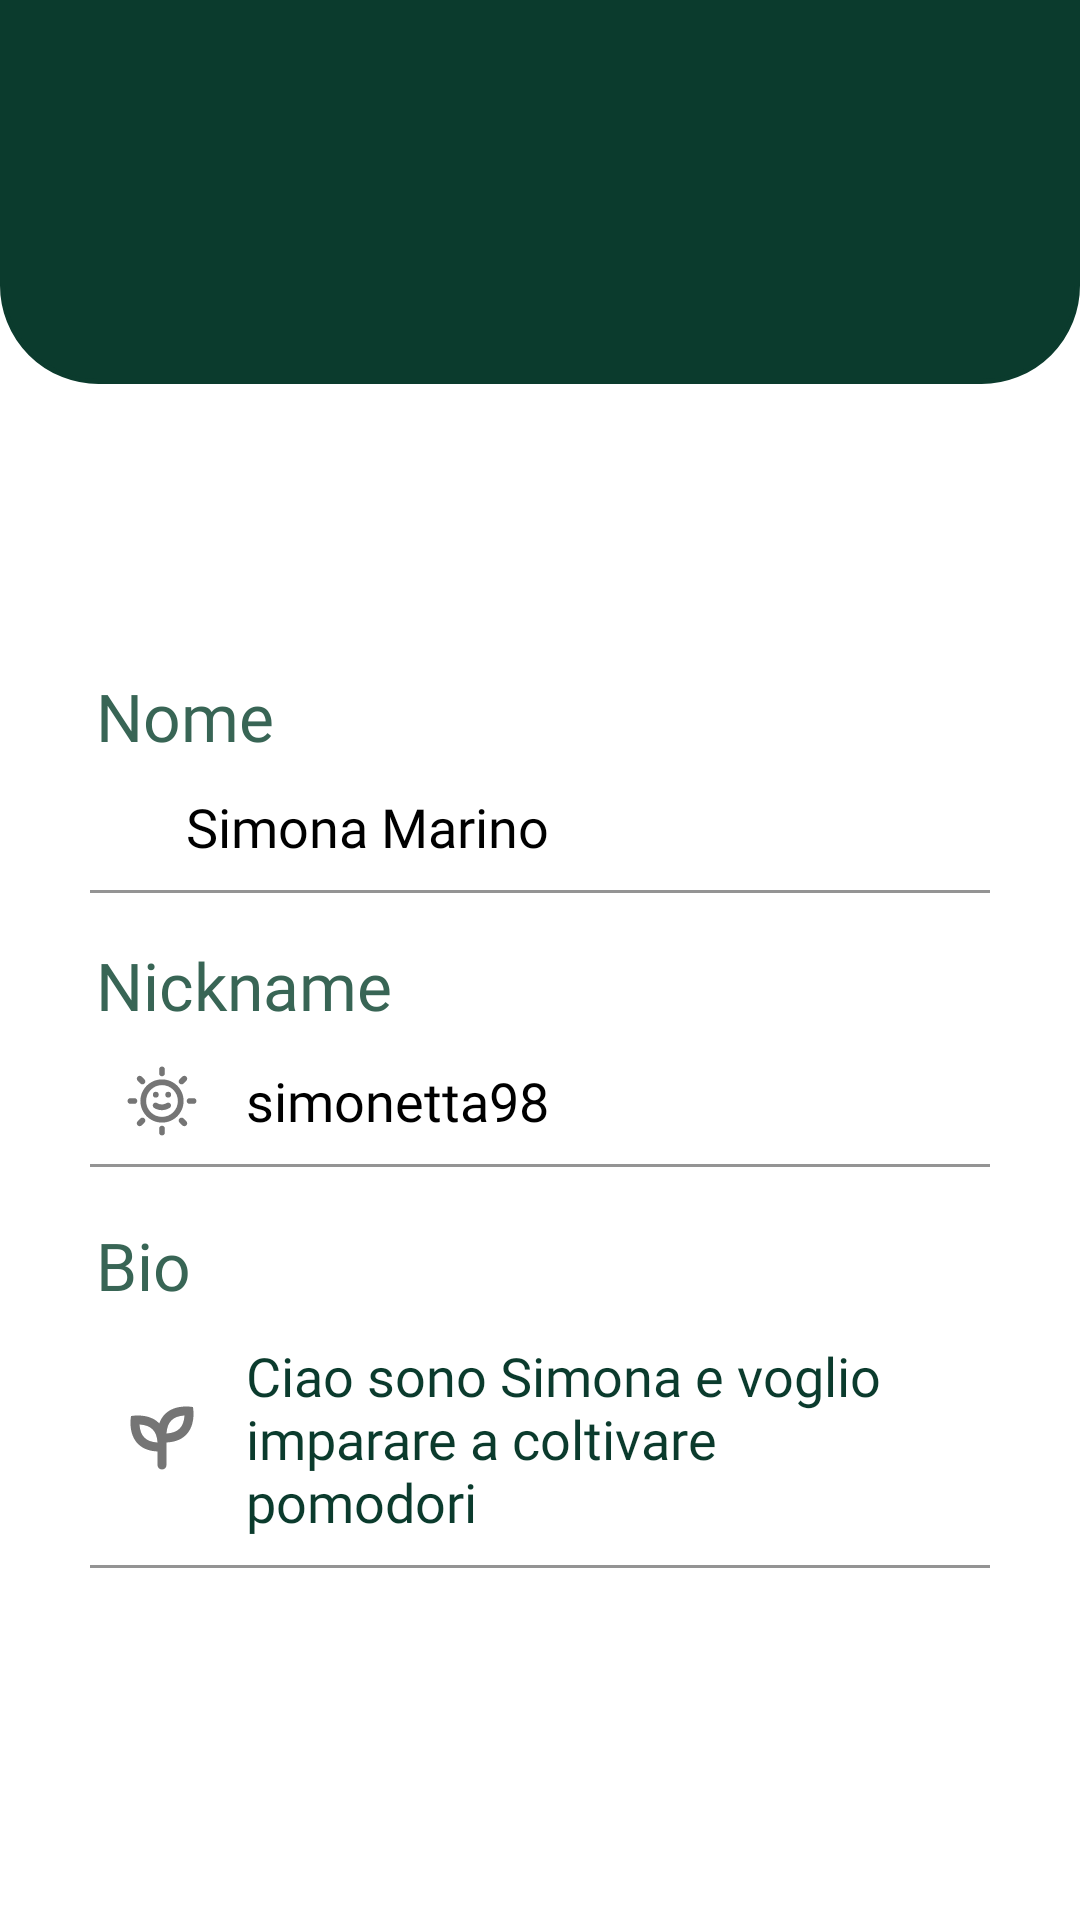

Produce the Android XML layout that renders to this screen, including the resource entries it uses.
<!-- AndroidManifest.xml: application theme Theme.DidProject -->
<!-- res/layout/fragment_profile_edit.xml -->
<?xml version="1.0" encoding="UTF-8"?>
<androidx.constraintlayout.widget.ConstraintLayout xmlns:android="http://schemas.android.com/apk/res/android"
    xmlns:app="http://schemas.android.com/apk/res-auto"
    xmlns:tools="http://schemas.android.com/tools"
    android:id="@+id/constraint"
    style="@style/button_accent"
    android:layout_width="match_parent"
    android:layout_height="match_parent">


    <RelativeLayout
        android:id="@+id/relativeLayout"
        android:layout_width="0dp"
        android:layout_height="128dp"
        android:background="@drawable/rounded_corner_bottom"
        android:backgroundTint="@color/primary_main"
        app:layout_constraintEnd_toEndOf="parent"
        app:layout_constraintStart_toStartOf="parent"
        app:layout_constraintTop_toTopOf="parent">

    </RelativeLayout>


    <RelativeLayout
        android:layout_width="192dp"
        android:layout_height="192dp"
        android:background="@drawable/rounded_corner_full"
        app:layout_constraintBottom_toBottomOf="@+id/profilePicture"
        app:layout_constraintEnd_toEndOf="@+id/profilePicture"
        app:layout_constraintStart_toStartOf="@+id/profilePicture"
        app:layout_constraintTop_toTopOf="@+id/profilePicture">

    </RelativeLayout>

    <com.google.android.material.imageview.ShapeableImageView
        android:id="@+id/profilePicture"
        android:layout_width="192dp"
        android:layout_height="192dp"
        android:layout_marginTop="16dp"
        app:layout_constraintDimensionRatio="1:1"
        app:layout_constraintEnd_toEndOf="parent"
        app:layout_constraintStart_toStartOf="parent"
        app:layout_constraintTop_toTopOf="parent"
        app:shapeAppearanceOverlay="@style/circle" />

    <ImageButton
        android:id="@+id/editImageBtn"
        style="@style/button_accent"
        android:layout_width="48dp"
        android:layout_height="48dp"
        android:layout_marginBottom="12dp"
        android:background="@drawable/rounded_corner_full"
        android:src="@drawable/ic_outline_photo_camera_24"
        app:layout_constraintBottom_toBottomOf="@+id/profilePicture"
        app:layout_constraintEnd_toEndOf="@+id/profilePicture"
        tools:ignore="SpeakableTextPresentCheck" />

    <ScrollView
        android:layout_width="match_parent"
        android:layout_height="0dp"
        app:layout_constraintBottom_toBottomOf="parent"
        app:layout_constraintEnd_toEndOf="parent"
        app:layout_constraintHorizontal_bias="0.5"
        app:layout_constraintStart_toStartOf="parent"
        app:layout_constraintTop_toBottomOf="@+id/profilePicture">

        <LinearLayout
            android:id="@+id/linearLayout"
            android:layout_width="wrap_content"
            android:layout_height="wrap_content"
            android:orientation="vertical">

            <TextView
                android:id="@+id/name"
                android:layout_width="match_parent"
                android:layout_height="wrap_content"
                android:layout_marginTop="16dp"
                android:fontFamily="@font/roboto_medium"
                android:paddingStart="32dp"
                android:paddingEnd="32dp"
                android:text="Nome"
                android:textAppearance="@style/TextAppearance.AppCompat.Large"
                android:textColor="@color/primary_light" />

            <com.google.android.material.textfield.TextInputLayout
                android:layout_width="match_parent"
                android:layout_height="wrap_content"
                app:startIconDrawable="@drawable/ic_profile"
                app:boxBackgroundColor="@color/white">

                <com.google.android.material.textfield.TextInputEditText
                    android:id="@+id/name_field"
                    style="@style/body_black_color"
                    android:layout_width="match_parent"
                    android:layout_height="wrap_content"
                    android:layout_marginRight="30dp"
                    android:layout_marginLeft="30dp"
                    android:paddingStart="32dp"
                    android:paddingEnd="32dp"
                    android:paddingTop="10dp"
                    android:text="@string/lbl_simona_marino" />
            </com.google.android.material.textfield.TextInputLayout>

            <TextView
                android:id="@+id/nickname"
                style="@style/title_text"
                android:layout_width="match_parent"
                android:layout_height="wrap_content"
                android:layout_marginTop="16dp"
                android:ellipsize="end"
                android:paddingStart="32dp"
                android:paddingEnd="32dp"
                android:singleLine="true"
                android:text="@string/lbl_nickname" />

            <com.google.android.material.textfield.TextInputLayout
                android:layout_width="match_parent"
                android:layout_height="wrap_content"
                app:boxBackgroundColor="@color/white"
                app:endIconMode="clear_text"
                app:startIconDrawable="@drawable/icon_sun">

                <com.google.android.material.textfield.TextInputEditText
                    android:id="@+id/nickname_field"
                    style="@style/body_black_color"
                    android:layout_marginRight="30dp"
                    android:layout_marginLeft="30dp"
                    android:layout_width="match_parent"
                    android:layout_height="wrap_content"
                    android:gravity="start"
                    android:paddingStart="32dp"
                    android:paddingEnd="32dp"
                    android:paddingTop="10dp"
                    android:text="@string/lbl_simonetta98" />
            </com.google.android.material.textfield.TextInputLayout>

            <TextView
                android:id="@+id/bio"
                style="@style/title_text"
                android:layout_width="match_parent"
                android:layout_height="wrap_content"
                android:layout_marginTop="16dp"
                android:ellipsize="end"
                android:paddingStart="32dp"
                android:paddingEnd="32dp"
                android:singleLine="true"
                android:text="@string/lbl_bio" />

            <com.google.android.material.textfield.TextInputLayout
                style="@style/body_black_color"
                android:layout_width="match_parent"
                android:layout_height="wrap_content"
                app:startIconDrawable="@drawable/icon_bio_prova"
                app:boxBackgroundColor="@color/white">

                <com.google.android.material.textfield.TextInputEditText
                    android:id="@+id/bio_field"
                    style="@style/body_main_color"
                    android:layout_width="match_parent"
                    android:layout_height="wrap_content"
                    android:gravity="start"
                    android:paddingStart="32dp"
                    android:paddingEnd="32dp"
                    android:paddingTop="10dp"
                    android:layout_marginRight="30dp"
                    android:layout_marginLeft="30dp"
                    android:text="@string/msg_ciao_sono_simon" />
            </com.google.android.material.textfield.TextInputLayout>
        </LinearLayout>
    </ScrollView>


    <androidx.constraintlayout.widget.Guideline
        android:id="@+id/guideline3"
        android:layout_width="wrap_content"
        android:layout_height="wrap_content"
        android:orientation="horizontal"
        app:layout_constraintGuide_begin="731dp"
        app:layout_constraintGuide_end="109dp" />

</androidx.constraintlayout.widget.ConstraintLayout>
<!-- resources referenced by this layout -->
<resources>
  <color name="primary_light">#386555</color>
  <color name="primary_main">#0b3b2d</color>
  <color name="white">#FFFFFFFF</color>
  <!-- drawable rounded_corner_bottom (drawable) -->
  <?xml version="1.0" encoding="UTF-8"?>
  <shape xmlns:android="http://schemas.android.com/apk/res/android">
      <solid android:color="#FFFFFF"/>
      <stroke android:width="1.5dp" android:color="#B1BCBE" />
      <corners android:bottomRightRadius="32dp" android:bottomLeftRadius="32dp" />
      <padding android:left="0dp" android:top="0dp" android:right="0dp" android:bottom="0dp" />
  </shape>
  <string name="lbl_bio">Bio</string>
  <string name="lbl_nickname">Nickname</string>
  <string name="lbl_simona_marino">Simona Marino</string>
  <string name="lbl_simonetta98">simonetta98</string>
  <string name="msg_ciao_sono_simon">Ciao sono Simona e voglio imparare a coltivare pomodori</string>
  <style name="body_black_color">
          <item name="fontFamily">@font/roboto</item>
          <item name="android:textColor">@color/black</item>
          <item name="android:textAppearance">@style/TextAppearance.AppCompat.Medium</item>
      </style>
  <style name="body_main_color">
          <item name="fontFamily">@font/roboto</item>
          <item name="android:textColor">@color/primary_main</item>
          <item name="android:textAppearance">@style/TextAppearance.AppCompat.Medium</item>
      </style>
  <style name="button_accent">
          <item name="backgroundTint">@color/secondary</item>
          <item name="android:textColor">@color/black</item>
          <item name="fontFamily">@font/roboto_medium</item>
      </style>
  <style name="circle">
          <item name="cornerSize">50%</item>
      </style>
  <style name="title_text">
          <item name="fontFamily">@font/roboto_medium</item>
          <item name="android:textColor">@color/primary_light</item>
          <item name="android:textAppearance">@style/TextAppearance.AppCompat.Large</item>
      </style>
  <style name="Theme.DidProject" parent="Theme.MaterialComponents.DayNight.DarkActionBar">
          
          <item name="colorPrimary">@color/primary_main</item>
          <item name="colorPrimaryVariant">@color/primary_dark</item>
          <item name="colorOnPrimary">@color/white</item>
          
          <item name="colorSecondary">@color/secondary</item>
          <item name="colorSecondaryVariant">#ffef6f</item>
          <item name="colorOnSecondary">@color/black</item>
          <item name="android:windowAnimationStyle">@null</item>
          
          <item name="android:statusBarColor" tools:targetApi="l">?attr/colorPrimaryVariant</item>
          
      </style>
  <color name="black">#FF000000</color>
  <color name="secondary">#f5bd3d</color>
  <color name="primary_dark">#001600</color>
</resources>
